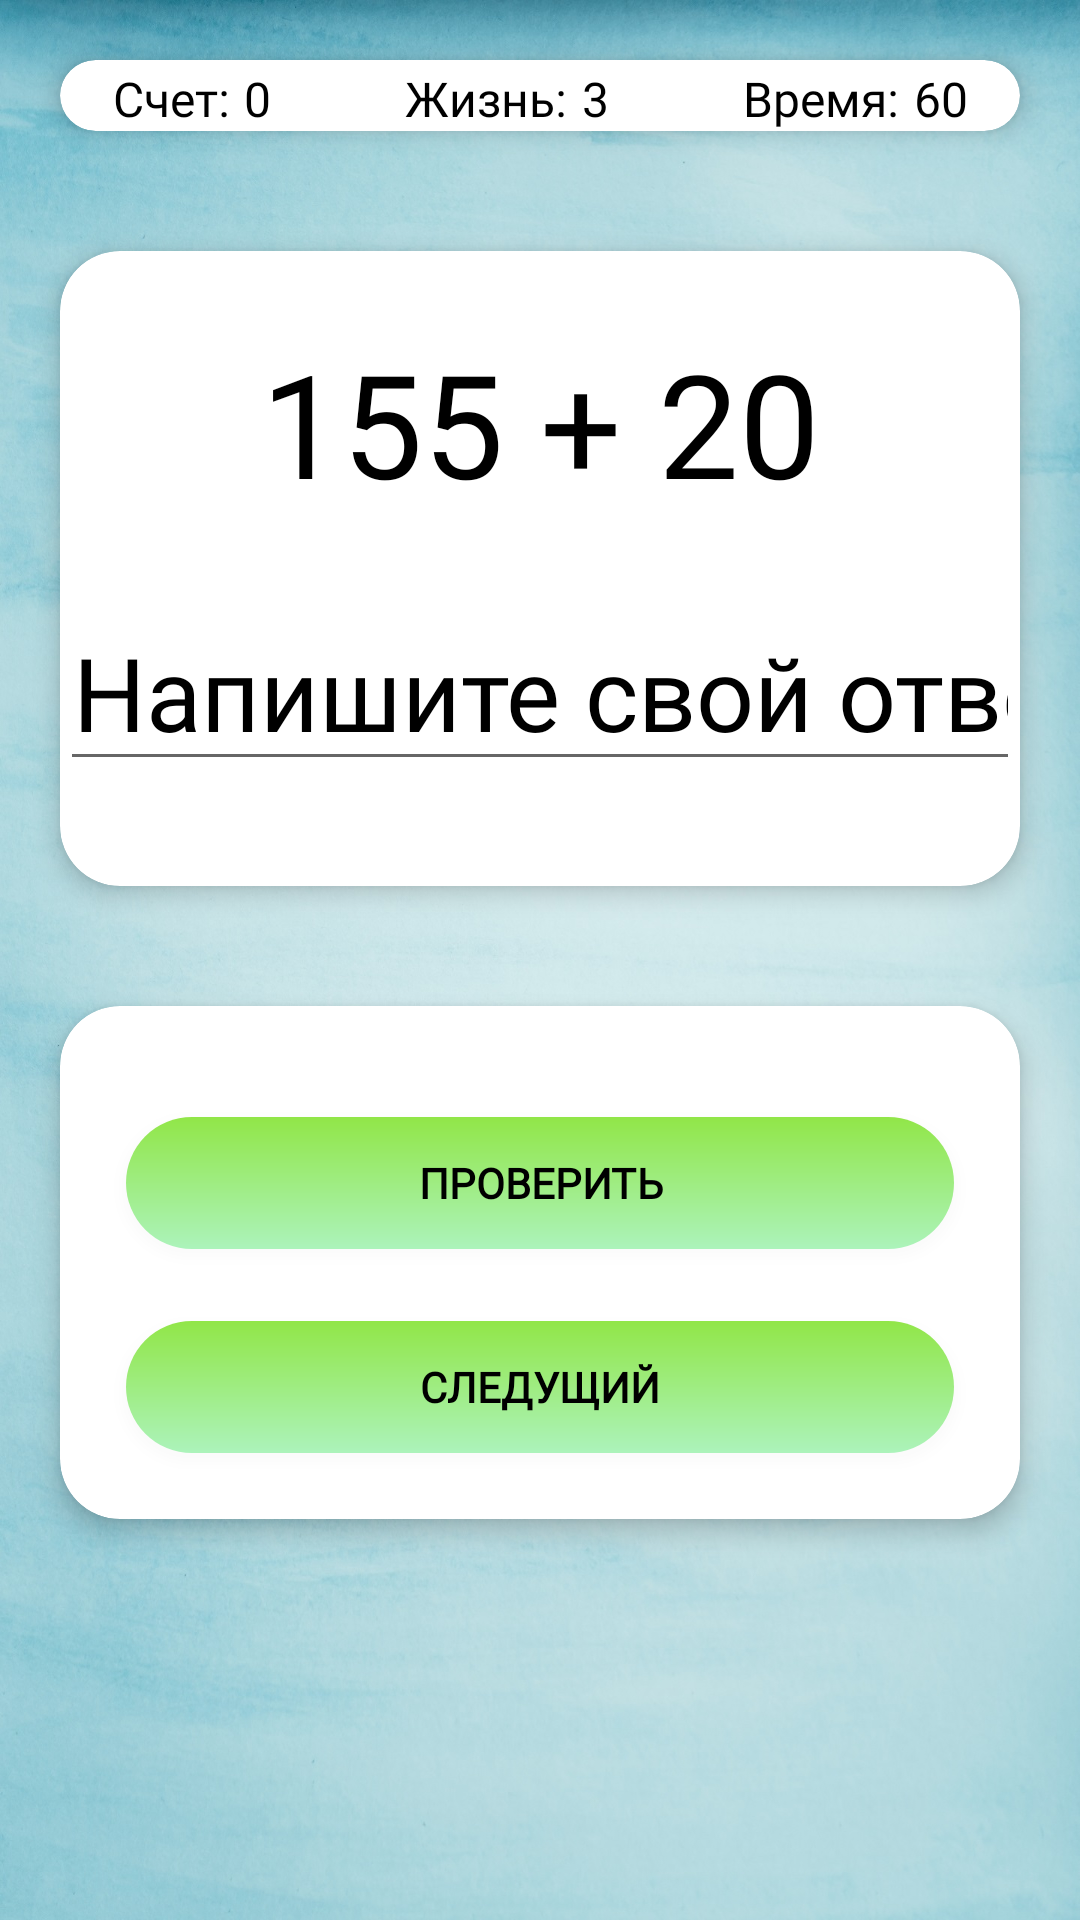

Layout XML and referenced resources for this Android screen:
<!-- AndroidManifest.xml: activity theme Theme.BasicsMath -->
<!-- res/layout/activity_math.xml -->
<?xml version="1.0" encoding="utf-8"?>
<LinearLayout xmlns:android="http://schemas.android.com/apk/res/android"
    xmlns:app="http://schemas.android.com/apk/res-auto"
    xmlns:tools="http://schemas.android.com/tools"
    android:layout_width="match_parent"
    android:layout_height="wrap_content"
    android:background="@drawable/ic_background"
    android:orientation="vertical"
    tools:context=".MathActivity">

    <androidx.cardview.widget.CardView
        android:id="@+id/cv_math_score"
        android:layout_width="match_parent"
        android:layout_height="wrap_content"
        android:layout_margin="20dp"
        android:background="@android:color/white"
        app:cardCornerRadius="20dp"
        app:cardElevation="5dp"
        app:layout_constraintBottom_toBottomOf="parent"
        app:layout_constraintEnd_toEndOf="parent"
        app:layout_constraintStart_toStartOf="parent"
        app:layout_constraintTop_toTopOf="parent"
        tools:ignore="MissingConstraints">

        <LinearLayout
            android:layout_width="match_parent"
            android:layout_height="wrap_content"
            android:layout_marginTop="2dp"
            android:orientation="horizontal">

            <TextView
                android:id="@+id/textView"
                android:layout_width="wrap_content"
                android:layout_height="wrap_content"
                android:layout_marginEnd="5dp"
                android:layout_weight="1"
                android:fontFamily="@font/baloo"
                android:gravity="right"
                android:text="Счет:"
                android:textColor="@color/black"
                android:textSize="16sp" />

            <TextView
                android:id="@+id/score"
                android:layout_width="wrap_content"
                android:layout_height="wrap_content"
                android:layout_marginEnd="10dp"
                android:layout_weight="1"
                android:fontFamily="@font/baloo"
                android:text="0"
                android:textColor="@color/black"
                android:textSize="16sp" />

            <TextView
                android:id="@+id/textView3"
                android:layout_width="wrap_content"
                android:layout_height="wrap_content"
                android:layout_marginEnd="5dp"
                android:layout_weight="1"
                android:fontFamily="@font/baloo"
                android:gravity="right"
                android:text="Жизнь:"
                android:textColor="@color/black"
                android:textSize="16sp" />

            <TextView
                android:id="@+id/life"
                android:layout_width="wrap_content"
                android:layout_height="wrap_content"
                android:layout_marginEnd="10dp"
                android:layout_weight="1"
                android:fontFamily="@font/baloo"
                android:text="3"
                android:textColor="@color/black"
                android:textSize="16sp" />

            <TextView
                android:id="@+id/textView5"
                android:layout_width="wrap_content"
                android:layout_height="wrap_content"
                android:layout_marginEnd="5dp"
                android:layout_weight="1"
                android:fontFamily="@font/baloo"
                android:gravity="right"
                android:text="Время:"
                android:textColor="@color/black"
                android:textSize="16sp" />

            <TextView
                android:id="@+id/time"
                android:layout_width="wrap_content"
                android:layout_height="wrap_content"
                android:layout_weight="1"
                android:fontFamily="@font/baloo"
                android:text="60"
                android:textColor="@color/black"
                android:textSize="16sp" />

        </LinearLayout>
    </androidx.cardview.widget.CardView>

    <androidx.cardview.widget.CardView
        android:id="@+id/cv_math_task"
        android:layout_width="match_parent"
        android:layout_height="wrap_content"
        android:layout_margin="20dp"
        android:background="@android:color/white"
        app:cardCornerRadius="20dp"
        app:cardElevation="5dp"
        app:layout_constraintBottom_toBottomOf="parent"
        app:layout_constraintEnd_toEndOf="parent"
        app:layout_constraintStart_toStartOf="parent"
        app:layout_constraintTop_toTopOf="parent"
        tools:ignore="MissingConstraints">

        <LinearLayout
            android:layout_width="wrap_content"
            android:layout_height="wrap_content"
            android:orientation="vertical">

            <TextView
                android:id="@+id/task"
                android:layout_width="match_parent"
                android:layout_height="match_parent"
                android:layout_gravity="center_horizontal"
                android:layout_marginTop="25dp"
                android:fontFamily="@font/baloo"
                android:gravity="center_horizontal|center_vertical"
                android:text="155 + 20"
                android:textColor="@color/black"
                android:textSize="48sp" />

            <EditText
                android:id="@+id/reply"
                android:layout_width="match_parent"
                android:layout_height="match_parent"
                android:layout_gravity="center_horizontal"
                android:layout_marginTop="25dp"
                android:layout_marginBottom="35dp"
                android:ems="10"
                android:fontFamily="@font/baloo"
                android:gravity="center_horizontal|center_vertical"
                android:hint="Напишите свой ответ:"
                android:inputType="number"
                android:textColor="@color/black"
                android:textColorHint="@color/black"
                android:textSize="34sp" />
        </LinearLayout>

    </androidx.cardview.widget.CardView>



    <androidx.cardview.widget.CardView
        android:id="@+id/cv_math_btn"
        android:layout_width="match_parent"
        android:layout_height="wrap_content"
        android:layout_margin="20dp"
        android:background="@android:color/white"
        app:cardCornerRadius="20dp"
        app:cardElevation="5dp"
        app:layout_constraintBottom_toBottomOf="parent"
        app:layout_constraintEnd_toEndOf="parent"
        app:layout_constraintStart_toStartOf="parent"
        app:layout_constraintTop_toTopOf="parent"
        tools:ignore="MissingConstraints">


        <LinearLayout
            android:layout_width="match_parent"
            android:layout_height="wrap_content"
            android:layout_gravity="center_horizontal"
            android:layout_marginTop="15dp"
            android:orientation="vertical">

            <Button
                android:id="@+id/btn_ok"
                android:layout_width="match_parent"
                android:layout_height="match_parent"
                android:layout_marginStart="20dp"
                android:layout_marginTop="20dp"
                android:layout_marginEnd="20dp"
                android:background="@drawable/btn_gradient"
                android:fontFamily="@font/baloo"
                android:gravity="center"
                android:text="Проверить"
                android:textColor="@color/black"
                android:textStyle="bold"
                app:backgroundTint="@null" />

            <Button
                android:id="@+id/btn_next"
                android:layout_width="match_parent"
                android:layout_height="match_parent"
                android:layout_marginStart="20dp"
                android:layout_marginTop="20dp"
                android:layout_marginEnd="20dp"
                android:layout_marginBottom="20dp"
                android:background="@drawable/btn_gradient"
                android:fontFamily="@font/baloo"
                android:gravity="center"
                android:text="Следущий"
                android:textColor="@color/black"
                android:textStyle="bold"
                app:backgroundTint="@null" />

        </LinearLayout>

    </androidx.cardview.widget.CardView>


</LinearLayout>
<!-- resources referenced by this layout -->
<resources>
  <color name="black">#FF000000</color>
  <!-- drawable btn_gradient (drawable-v24) -->
  <?xml version="1.0" encoding="utf-8"?>
  <layer-list xmlns:android="http://schemas.android.com/apk/res/android">
      <item>
          <shape>
              <padding android:top="1dp" android:right="1dp" android:bottom="1dp" android:left="1dp" />
              <solid android:color="#19FFFFFF" />
              <corners android:radius="100dp" />
          </shape>
      </item>
      <item>
          <shape>
              <padding android:top="1dp" android:right="1dp" android:bottom="1dp" android:left="1dp" />
              <solid android:color="#19FFFFFF" />
              <corners android:radius="100dp" />
          </shape>
      </item>
      <item>
          <shape>
              <gradient
                  android:endColor="#ACF3BB"
                  android:startColor="#91E648"
                  android:type="linear"
                  android:angle="270"
                  />
              <corners
                  android:radius="100dp" />
          </shape>
      </item>
  
  </layer-list>
  <!-- drawable ic_background: jpg bitmap (drawable-v24, 309922 bytes) -->
  <style name="Theme.BasicsMath" parent="Theme.MaterialComponents.DayNight.NoActionBar">
          
          <item name="colorPrimary">@color/purple_500</item>
          <item name="colorPrimaryVariant">@color/purple_700</item>
          <item name="colorOnPrimary">@color/white</item>
          
          <item name="colorSecondary">@color/teal_200</item>
          <item name="colorSecondaryVariant">@color/teal_700</item>
          <item name="colorOnSecondary">@color/black</item>
          
          <item name="android:statusBarColor">@color/ice_blue</item>
          
      </style>
  <color name="purple_500">#FF6200EE</color>
  <color name="purple_700">#FF3700B3</color>
  <color name="white">#FFFFFFFF</color>
  <color name="teal_200">#FF03DAC5</color>
  <color name="teal_700">#FF018786</color>
  <color name="ice_blue">#63B5F6</color>
</resources>
